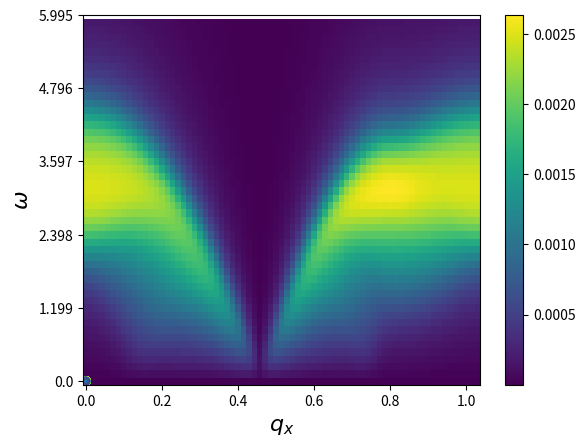

This chart was generated by the following Python code:
#implements the Koshino continuum model
import numpy as np
import matplotlib.pyplot as plt
from scipy import linalg as la
import sys
import scipy
np.set_printoptions(threshold=sys.maxsize)
import time

####################################################################################
####################################################################################
####################################################################################
#
#       DEFINING PARAMETERS THAT SPECIFY THE GEOMETRY OF THE MOIRE RECIPROCAL VECTOR
#
####################################################################################
####################################################################################
####################################################################################

##########################################
#parameters energy calculation
##########################################
hv = 2.1354; # eV
theta=1.05*np.pi/180  #1.05*np.pi/180 #twist Angle
mu=0.289/1000 #chemical potential
u = 0.0797; # eV
up = 0.0975; # eV
w = np.exp(1j*2*np.pi/3); # enters into the hamiltonian
en0 = 1.6598/1000; # band energy of the flat bands, eV
en_shift = 10.0/1000; #10/1000; # to sort energies correctly, eV
art_gap = 0.0/1000; # artificial gap
paulix=np.array([[0,1],[1,0]])
pauliy=np.array([[0,-1j],[1j,0]])
##########################################
#lattice vectors
##########################################
#i vectror j coordinate
a=np.array([[1,0],[1/2,np.sqrt(3)/2]])
astar=(2*np.pi)*np.array([[1,-1/np.sqrt(3)],[0,2/np.sqrt(3)]])
Rotth1=np.array([[np.cos(theta/2),-np.sin(theta/2)],[np.sin(theta/2),np.cos(theta/2)]]) #rotation matrix +thet
Rotth2=np.array([[np.cos(theta/2),np.sin(theta/2)],[-np.sin(theta/2),np.cos(theta/2)]]) #rotation matrix -thet

a1=np.dot(a,Rotth1) #top layer
a2=np.dot(a,Rotth2) #bottom layer
astar1=np.dot(astar,Rotth1) #top layer
astar2=np.dot(astar,Rotth2)  #bottom layer

GM1=astar1[0,:]-astar2[0,:] #see Koshino-liang fu paper for further illustration (going off towards negative quadrant in the middle of the edge of the MBZ)
GM2=astar1[1,:]-astar2[1,:] #see Koshino-liang fu paper for further illustration (Going horizontal towards middle of the edge of the MBZ)
LM1=2*np.pi*np.array([GM2[1],-GM2[0]])/la.det(np.array([GM1,GM2]))
LM2=2*np.pi*np.array([-GM1[1],GM1[0]])/la.det(np.array([GM1,GM2]))

LM=np.sqrt(np.dot(LM1,LM1)) #moire period 2/np.sin(theta/2)
GM=np.sqrt(np.dot(GM1,GM1)) #reciprocal space period  8*np.pi/np.sqrt(3)*np.sin(theta/2)

##volume of the MBZ
zhat=np.array([0,0,1])
b_1=np.array([GM1[0],GM1[1],0])
b_2=np.array([GM2[0],GM2[1],0])
Vol_rec=np.dot(np.cross(b_1,b_2),zhat)
#print(np.sqrt(np.dot(LM1,LM1)),0.5/np.sin(theta/2)) #verify the relation with the moire period

##########################################
#Valley locations
##########################################
#1,2 label layer and  + - labels valley from the  original graphene dispersion
Kplus1=-(2*astar1[0,:]+astar1[1,:])/3
Kplus2=-(2*astar2[0,:]+astar2[1,:])/3
Kmin1=+(2*astar1[0,:]+astar1[1,:])/3
Kmin2=+(2*astar2[0,:]+astar2[1,:])/3
Ktopplus=Kplus2-GM1
Kbottommin=Kmin2+GM1
Mpoint=(Kplus1+Kplus2)/2 #position of the M point in the - valley
Mpointneg=-(Kplus1+Kplus2)/2 #position of the M point in the - valley

##########################################
#definitions of the BZ grid
##########################################
nbands=4 #Number of bands
k_window_sizex = GM2[0]/2 #4*(np.pi/np.sqrt(3))*np.sin(theta/2) (half size of  MBZ from edge to edge)
k_window_sizey = Ktopplus[1]   #(1/np.sqrt(3))*GM2[0] ( half size of MBZ from k to k' along a diagonal)
kn_pointsx = 61
kn_pointsy = 61



gridp=np.arange(-50,50,1) #grid to calculate wavefunct
n1,n2=np.meshgrid(gridp,gridp) #grid to calculate wavefunct


####################################################################################
####################################################################################
####################################################################################
#
#      ENERGY DISPERSION IN THE CONTINUUM MODEL
#
####################################################################################
####################################################################################
####################################################################################
tp=1 
T=0.01*tp
mu=-1.5

def eigsystem(kx, ky, xi, nbands, n1, n2):
    ed=-tp*(np.cos(LM1[0]*kx+LM1[1]*ky)+np.cos(LM2[0]*kx+LM2[1]*ky)+np.cos((LM2[0]-LM1[0])*kx+(LM2[1]-LM1[1])*ky))-mu
    return [ed,ed,ed,ed],ed


# c= plt.contour(X, Y, Z, levels=[0],linewidths=3, cmap='summer');
# plt.show()

def eigsystem2(kx, ky, xi, nbands, n1, n2):
    #we diagonalize a matrix made up
    qx_dif = kx+GM1[0]*n1+GM2[0]*n2-xi*Mpoint[0]
    qy_dif = ky+GM1[1]*n1+GM2[1]*n2-xi*Mpoint[1]
    vals = np.sqrt(qx_dif**2+qy_dif**2)
    ind_to_sum = np.where(vals <= 4*GM) #Finding the indices where the difference of  q lies inside threshold
    n1_val = n1[ind_to_sum]
    n2_val = n2[ind_to_sum]
    N = np.shape(ind_to_sum)[1]

    qx = kx+GM1[0]*n1_val+GM2[0]*n2_val
    qy = ky+GM1[1]*n1_val+GM2[1]*n2_val

    if xi<0:
        qx_1= (+(qx-Kmin1[0])*np.cos(theta/2) - (qy-Kmin1[1])*np.sin(theta/2) ) #rotated momenta
        qy_1= (+(qx-Kmin1[0])*np.sin(theta/2) + (qy-Kmin1[1])*np.cos(theta/2) ) #rotated momenta
        qx_2= (+(qx-Kmin2[0])*np.cos(theta/2) + (qy-Kmin2[1])*np.sin(theta/2) ) #rotated momenta
        qy_2= (-(qx-Kmin2[0])*np.sin(theta/2) + (qy-Kmin2[1])*np.cos(theta/2) ) #rotated momenta
    else:
        qx_1= (+(qx-Kplus1[0])*np.cos(theta/2) - (qy-Kplus1[1])*np.sin(theta/2) ) #rotated momenta
        qy_1= (+(qx-Kplus1[0])*np.sin(theta/2) + (qy-Kplus1[1])*np.cos(theta/2) ) #rotated momenta7/89+-78
        qx_2= (+(qx-Kplus2[0])*np.cos(theta/2) + (qy-Kplus2[1])*np.sin(theta/2) ) #rotated momenta
        qy_2= (-(qx-Kplus2[0])*np.sin(theta/2) + (qy-Kplus2[1])*np.cos(theta/2) ) #rotated moment

    #the following block generates the momentum space rep of the interlayer coupling matrix
    matG2=np.zeros([N,N])
    matG4=np.zeros([N,N])
    for i in range(N):
        indi1=np.where((n1_val==n1_val[i]-xi)*(n2_val==n2_val[i]))
        if np.size(indi1)>0:
            matG2[i,indi1]=1
        indi1=np.where((n1_val==n1_val[i]-xi)*(n2_val==n2_val[i]-xi))
        if np.size(indi1)>0:
            matG4[i,indi1]=1

    #Matrices that  appeared as coefficients of the real space ops
    #full product is the kronecker product of both matrices
    matu1=np.array([[u,up],[up,u]])
    matu2=np.array([[u,up*(w**(-xi))],[up*(w**(xi)),u]])

    #assembling the matrix to be diagonalized
    U=(np.kron(matu1,np.eye(N,N))+np.kron(matu2,matG2)+np.kron(matu2.T,matG4)) #interlayer coupling
    H1=-hv*(np.kron(xi*paulix,np.diag(qx_1))+np.kron(pauliy,np.diag(qy_1)))
    H2=-hv*(np.kron(xi*paulix,np.diag(qx_2))+np.kron(pauliy,np.diag(qy_2)))
    Hxi=np.bmat([[H1, (U.conj()).T], [U, H2]]) #Full matrix
    #a= np.linalg.eigvalsh(Hxi) - en_shift
    (Eigvals,Eigvect)= np.linalg.eigh(Hxi)  #returns sorted eigenvalues
    psi=np.zeros([np.shape(n1)[0],np.shape(n1)[1],nbands ,4], dtype=np.cdouble) #4 corresponds to layer and sublattice indices and shape n1 corresponds to the Q processes taken 
    psi[ind_to_sum]=np.reshape(np.array(Eigvect[:,2*N-int(nbands/2):2*N+int(nbands/2)]) , [N, nbands,4 ])
    
    return Eigvals[2*N-int(nbands/2):2*N+int(nbands/2)]-en0, psi
    #  return Eigvals[2*N-int(nbands/2):2*N+int(nbands/2)]-en0, Eigvect[:,2*N-int(nbands/2):2*N+int(nbands/2)]


#print(eigsystem(GM,GM, 1, nbands, n1, n2)[0][0])

####################################################################################
####################################################################################
####################################################################################
#
#     EVALUATING IN THE FBZ
#
####################################################################################
####################################################################################
####################################################################################

s=time.time()

Nsamp=50
n_1=np.arange(0,Nsamp,1)
n_2=np.arange(0,Nsamp,1)
k1=np.array([1,0])
k2=np.array([1/2,np.sqrt(3)/2])
n_1p,n_2p=np.meshgrid(n_1,n_2)
G1=k1*Nsamp
G2=k2*Nsamp

XsLatt=(GM/Nsamp)*(k1[0]*n_1p+k2[0]*n_2p).T
YsLatt=(GM/Nsamp)*(k1[1]*n_1p+k2[1]*n_2p).T
Ene_valley_plus=np.empty((0))
Ene_valley_min=np.empty((0))
for l in range(Nsamp*Nsamp):
    i=int(l%Nsamp)
    j=int((l-i)/Nsamp)
    #print(XsLatt[i,j],YsLatt[i,j])
    E1=eigsystem(XsLatt[i,j],YsLatt[i,j], 1, nbands, n1, n2)[0]
    E2=eigsystem(XsLatt[i,j],YsLatt[i,j], -1, nbands, n1, n2)[0]
    #print(E)
    Ene_valley_plus=np.append(Ene_valley_plus,E1)
    Ene_valley_min=np.append(Ene_valley_min,E2)


Z= np.reshape(Ene_valley_plus,[Nsamp,Nsamp,nbands])
e=time.time()
print("time for dispersion", e-s)
# plt.scatter(XsLatt,YsLatt, c=Z[:,:,1])
# plt.show()
band_max=np.max(Z)
band_min=np.min(Z)

n_1pp=(n_1p+int(Nsamp/2))%Nsamp
n_2pp=(n_2p+int(Nsamp/2))%Nsamp


Z1=Z[:,:,1]
Z2=Z[n_1pp,n_2pp,1]
# print(band_max, band_min)
# plt.scatter(XsLatt,YsLatt, c=Z2)
# plt.show()




####################################################################################
####################################################################################
####################################################################################
#
#      GEOMETRY AND RESHAPING ARRAYS
#
####################################################################################
####################################################################################
####################################################################################

from scipy.spatial import Voronoi, voronoi_plot_2d
def FBZ_points(b_1,b_2):
    #creating reciprocal lattice
    Np=4
    n1=np.arange(-Np,Np+1)
    n2=np.arange(-Np,Np+1)
    Recip_lat=[]
    for i in n1:
        for j in n2:
            point=b_1*i+b_2*j
            Recip_lat.append(point)

    #getting the nearest neighbours to the gamma point
    Recip_lat_arr=np.array(Recip_lat)
    dist=np.round(np.sqrt(np.sum(Recip_lat_arr**2, axis=1)),decimals=10)
    sorted_dist=np.sort(list(set(dist)) )
    points=Recip_lat_arr[np.where(dist<sorted_dist[2])[0]]

    #getting the voronoi decomposition of the gamma point and the nearest neighbours
    vor = Voronoi(points)
    Vertices=(vor.vertices)

    #ordering the points counterclockwise in the -pi,pi range
    angles_list=list(np.arctan2(Vertices[:,1],Vertices[:,0]))
    Vertices_list=list(Vertices)

    #joint sorting the two lists for angles and vertices for convenience later.
    # the linear plot routine requires the points to be in order
    # atan2 takes into acount quadrant to get the sign of the angle
    angles_list, Vertices_list = (list(t) for t in zip(*sorted(zip(angles_list, Vertices_list))))

    ##getting the M points as the average of consecutive K- Kp points
    Edges_list=[]
    for i in range(len(Vertices_list)):
        Edges_list.append([(Vertices_list[i][0]+Vertices_list[i-1][0])/2,(Vertices_list[i][1]+Vertices_list[i-1][1])/2])

    Gamma=[0,0]
    K=Vertices_list[0::2]
    Kp=Vertices_list[1::2]
    M=Edges_list[0::2]
    Mp=Edges_list[1::2]

    return Vertices_list, Gamma, K, Kp, M, Mp

Vertices_list, Gamma, K, Kp, M, Mp=FBZ_points(G1,G2)  #FOR RESHAPING THE STORED ARRAY
Vertices_list_MBZ, Gamma_MBZ, K_MBZ, Kp_MBZ, M_MBZ, Mp_MBZ=FBZ_points(GM1,GM2) #DESCRIBING THE MBZ 



##HIGH SYMMETRY POINTS FOR THE CONVENTIONAL UNIT CELL
Gamma_CBZ=[[0,0],G1,G2,G1+G2]

vor = Voronoi(Gamma_CBZ)

K_CBZ=(GM/Nsamp)*np.array(vor.vertices)[1,:]
Kp_CBZ=(GM/Nsamp)*np.array(vor.vertices)[0,:]
M_CBZ=(GM/Nsamp)*np.array(Gamma_CBZ)[3,:]/2
Mp_li=[]
Mp_li.append(np.array(Gamma_CBZ)[1,:]/2)
Mp_li.append(np.array(Gamma_CBZ)[2,:]/2)
Mp_li.append(np.array(Gamma_CBZ)[2,:]+np.array(Gamma_CBZ)[1,:]/2)
Mp_li.append(np.array(Gamma_CBZ)[1,:]+np.array(Gamma_CBZ)[2,:]/2)
Mp_CBZ=(GM/Nsamp)*np.array(Mp_li)
G_CBZ=(GM/Nsamp)*np.array(Gamma_CBZ)



##DIFFERENT HEXAGONS USED TO DELIMIT THE REGIONS 
## THAT ARE GOING TO BE REARANGED IN THE CONVENTIONAL UNIT CELL
VL=np.array(Vertices_list)

VL2=np.array(VL)
VL2[:,0]=VL[:,0]+G1[0]
VL2[:,1]=VL[:,1]+G1[1]
Vertices_list2=list(VL2)

VL3=np.array(VL)
VL3[:,0]=VL[:,0]+G2[0]
VL3[:,1]=VL[:,1]+G2[1]
Vertices_list3=list(VL3)

VL4=np.array(VL)
VL4[:,0]=VL[:,0]+G2[0]+G1[0]
VL4[:,1]=VL[:,1]+G2[1]+G1[1]
Vertices_list4=list(VL4)


##METHOD THAT CHECKS WHETHER A POINT IS INSIDE A GIVEN CONVEX POLYGON
def is_within_polygon(polygon, point):
    A = []
    B = []
    C = []  
    for i in range(len(polygon)):
        p1 = polygon[i]
        p2 = polygon[(i + 1) % len(polygon)]

        # calculate A, B and C
        a = -(p2[1] - p1[1])
        b = p2[0] - p1[0]
        c = -(a * p1[0] + b * p1[1])
        
        A.append(a)
        B.append(b)
        C.append(c)

    D = []
    for i in range(len(A)):
        d = A[i] * point[0] + B[i] * point[1] + C[i]
        D.append(d)

    t1 = np.all([d >= 0 for d in D])
    t2 = np.all([d <= 0 for d in D])
    x=t1 or t2
    return x



XsLatt_hex=(k1[0]*n_1p+k2[0]*n_2p).T
YsLatt_hex=(k1[1]*n_1p+k2[1]*n_2p).T
for l in range(Nsamp*Nsamp):
    i=int(l%Nsamp)
    j=int((l-i)/Nsamp)
    point=[ XsLatt_hex[i,j],YsLatt_hex[i,j] ]
    if is_within_polygon(Vertices_list, point ):
        XsLatt_hex[i,j]=XsLatt_hex[i,j]
        YsLatt_hex[i,j]=YsLatt_hex[i,j]
    elif is_within_polygon(Vertices_list2,  point ):
        XsLatt_hex[i,j]=XsLatt_hex[i,j]-G1[0]
        YsLatt_hex[i,j]=YsLatt_hex[i,j]-G1[1]
    elif is_within_polygon(Vertices_list3, point):
        XsLatt_hex[i,j]=XsLatt_hex[i,j]-G2[0]
        YsLatt_hex[i,j]=YsLatt_hex[i,j]-G2[1]
    elif is_within_polygon(Vertices_list4,  point):
        XsLatt_hex[i,j]=XsLatt_hex[i,j]-G2[0]-G1[0]
        YsLatt_hex[i,j]=YsLatt_hex[i,j]-G2[1]-G1[1]
    else:
        XsLatt_hex[i,j]=XsLatt_hex[i,j]-G1[0]
        YsLatt_hex[i,j]=YsLatt_hex[i,j]-G1[1]

VV=np.array(Vertices_list_MBZ+[Vertices_list_MBZ[0]])
KX_in=(GM/Nsamp)*XsLatt_hex
KY_in=(GM/Nsamp)*YsLatt_hex
# plt.plot(VV[:,0],VV[:,1])
# plt.scatter(KX_in,KY_in, s=30, c=Z1)
# plt.show()

# plt.plot(VV[:,0],VV[:,1])
# plt.scatter(KX_in,KY_in, s=30, c=Z2)
# plt.show()

####################################################################################
####################################################################################
####################################################################################
#
#      PATH IN RECIPROCAL SPACE
#
####################################################################################
####################################################################################
####################################################################################



#linear parametrization accross different points in the BZ
def linpam(Kps,Npoints_q):
    Npoints=len(Kps)
    t=np.linspace(0, 1, Npoints_q)
    linparam=np.zeros([Npoints_q*(Npoints-1),2])
    for i in range(Npoints-1):
        linparam[i*Npoints_q:(i+1)*Npoints_q,0]=Kps[i][0]*(1-t)+t*Kps[i+1][0]
        linparam[i*Npoints_q:(i+1)*Npoints_q,1]=Kps[i][1]*(1-t)+t*Kps[i+1][1]

    return linparam


Nt=1000
kpath=linpam(VV,Nt)

L=[]
L=L+[Gamma_MBZ]+[K_MBZ[1]]
Nt=25
kpath2=linpam(L,Nt)

# plt.plot(kpath[:,0],kpath[:,1])
# plt.plot(kpath2[:,0],kpath2[:,1])
# plt.show()


def findpath(Kps,KX,KY):

    path=np.empty((0))
    path_ij=np.empty((0))
    pthK=[]
    
    
    l=np.argmin(  (Kps[0][0]-KX)**2 + (Kps[0][1]-KY)**2 )
    i=int(l%Nsamp)
    j=int((l-i)/Nsamp)
    temp_j=j
    j=i
    i=temp_j
    

    path=np.append(path,int(l))
    path_ij=np.append(path,np.array([i,j]))
    pthK.append([KX[i,j],KY[i,j]])
    
    
    amin=GM/Nsamp
    k1=(GM/Nsamp)*np.array([1,0])
    k2=(GM/Nsamp)*np.array([1/2,np.sqrt(3)/2])
    nnlist=[[0,1],[1,0],[0,-1],[-1,0],[1,-1],[-1,1]]

    NHSpoints=np.shape(Kps)[0]

    for indhs in range(NHSpoints-1):

        c=0
        dist=np.sqrt( (Kps[indhs+1][0]-KX[i,j])**2 + (Kps[indhs+1][1]-KY[i,j])**2)
        while ( c<Nsamp**2  and dist>1.2*amin):
            dists=[]
            KXnn=[]
            KYnn=[]
            
            
            for nn in range(6):
                kxnn= KX[i,j]+nnlist[nn][0]*k1[0]+nnlist[nn][1]*k2[0]
                kynn= KY[i,j]+nnlist[nn][0]*k1[1]+nnlist[nn][1]*k2[1]
                di=np.sqrt( (Kps[indhs+1][0]-kxnn)**2 + (Kps[indhs+1][1]-kynn)**2)
                dists.append(di)
                KXnn.append(kxnn)
                KYnn.append(kynn)
            
            dist=np.min(np.array(dists))
            ind_min=np.argmin(np.array(dists))
            
            l=np.argmin(  (KXnn[ind_min]-KX)**2 + (KYnn[ind_min]-KY)**2 )
            i=int(l%Nsamp)
            j=int((l-i)/Nsamp)
            
        
            temp_j=j
            j=i
            i=temp_j
        

            path=np.append(path,int(l))
            path_ij=np.append(path,np.array([i,j]))
            pthK.append([KX[i,j],KY[i,j]])

            c=c+1
        
    return path,np.array(pthK)

L2=[]
L2=L2+[G_CBZ[0,:]]+[Kp_CBZ]


L3=[]
L3=L3+[Kp_CBZ]+[G_CBZ[0,:]]+[Mp_CBZ[0,:]]+[Kp_CBZ]

path,kpath=findpath(L3,XsLatt,YsLatt)
# plt.scatter(XsLatt,YsLatt, s=30, c='r' )
# plt.scatter(kpath[:,0],kpath[:,1], s=30, c='g' )
# plt.gca().set_aspect('equal')
# plt.show()


####################################################################################
####################################################################################
####################################################################################
#
#      INTEGRALS
#
####################################################################################
####################################################################################
####################################################################################


#####INTEGRAND FUNCTION
dS_in=Vol_rec/(Nsamp*Nsamp)
xi=1
def integrand(nx,ny,ek,w,mu,T):
    edk=ek
    edkq=ek[nx,ny]
    nfk= 1/(np.exp(edk/T)+1)
    nfkq= 1/(np.exp(edkq/T)+1)
    eps=5e-1

    fac_p=(nfkq-nfk)/(w-(edkq-edk)+1j*eps)
    return (fac_p)


# plt.scatter(KX_in,KY_in, c=np.log10(abs(integrand(0.01,0.01,KX_in,KY_in,0.0001,mu,T) +1e-17)), s=30)
# plt.colorbar()
# plt.show()

####### COMPUTING BUBBLE FOR ALL MOMENTA AND FREQUENCIES SAMPLED

Nomegs=50
maxomeg=band_max*2
minomeg=0
omegas=np.linspace(0.01,maxomeg,Nomegs)
integ=[]
s=time.time()
for omegas_m_i in omegas:
    sd=[]
    sp=time.time()
    for l in range(Nsamp*Nsamp):
        #print(omegas_m_i, l,Nsamp*Nsamp )
        i=int(l%Nsamp)
        j=int((l-i)/Nsamp)
        ek=Z[:,:,1]
        n_1pp=(n_1p+n_1p[i,j])%Nsamp
        n_2pp=(n_2p+n_2p[i,j])%Nsamp
        sd.append( np.sum(integrand(n_1pp,n_2pp,ek,omegas_m_i,mu,T))*dS_in )

    integ.append(sd)
    ep=time.time()
    print("time per frequency", ep-sp)
integ_arr_no_reshape=np.array(integ)
integ_arr=np.reshape(np.array(integ),[Nomegs,Nsamp,Nsamp])
e=time.time()
print("Time for bubble",e-s)

print("shape of the reshaped array",np.shape(integ_arr))
print("shape of the reshaped array",np.shape(integ_arr_no_reshape))

plt.plot(VV[:,0],VV[:,1])
plt.scatter(KX_in,KY_in, s=30, c=np.abs(integ_arr[0,:,:]) )
plt.gca().set_aspect('equal')
plt.show()

####### GETTING A MOMENTUM CUT OF THE DATA FROM GAMMA TO K AS DEFINED IN THE PREVIOUS CODE SECTION


limits_X=1
limits_Y=maxomeg
N_X=np.size(path)
N_Y=Nomegs


ind_path=np.array([path for l in range(Nomegs)]).astype('int')
ind_omegs=np.array([np.arange(Nomegs) for l in range(N_X)]).T
momentumcut=integ_arr_no_reshape[ind_omegs,ind_path]






####### PLOTS OF THE MOMENTUM CUT OF THE POLARIZATION BUBBLE IM 

plt.imshow(np.imag(momentumcut), origin='lower', aspect='auto')


ticks_X=5
ticks_Y=5
Npl_X=np.arange(0,N_X+1,int(N_X/ticks_X))
Npl_Y=np.arange(0,N_Y+1,int(N_Y/ticks_Y))
xl=np.round(np.linspace(0,limits_X,ticks_X+1),3)
yl=np.round(np.linspace(0,limits_Y,ticks_Y+1),3)

plt.xticks(Npl_X,xl)
plt.yticks(Npl_Y,yl)
plt.xlabel(r"$q_x$",size=16)
plt.ylabel(r"$\omega$",size=16)
plt.colorbar()
plt.show()

"""

####### PLOTS OF THE MOMENTUM CUT OF THE POLARIZATION BUBBLE REAL
plt.imshow(np.real(momentumcut), origin='lower', aspect='auto')


ticks_X=5
ticks_Y=5
Npl_X=np.arange(0,N_X+1,int(N_X/ticks_X))
Npl_Y=np.arange(0,N_Y+1,int(N_Y/ticks_Y))
xl=np.round(np.linspace(0,limits_X,ticks_X+1),3)
yl=np.round(np.linspace(0,limits_Y,ticks_Y+1),3)

plt.xticks(Npl_X,xl)
plt.yticks(Npl_Y,yl)
plt.xlabel(r"$q_x$",size=16)
plt.ylabel(r"$\omega$",size=16)
#axhline(N_Y/2 -7, c='r')
#print(omegas[int(N_Y/2 -7)])
plt.colorbar()
plt.show()


####### TRACE AT ZERO FREQUENCY OF THE MOMENTUM CUT

plt.plot(np.sqrt(np.sum(kpath**2, axis=1 )) ,np.real(momentumcut)[0,:])
plt.scatter(np.sqrt(np.sum(kpath**2, axis=1 )) ,np.real(momentumcut)[0,:])
plt.show()
"""